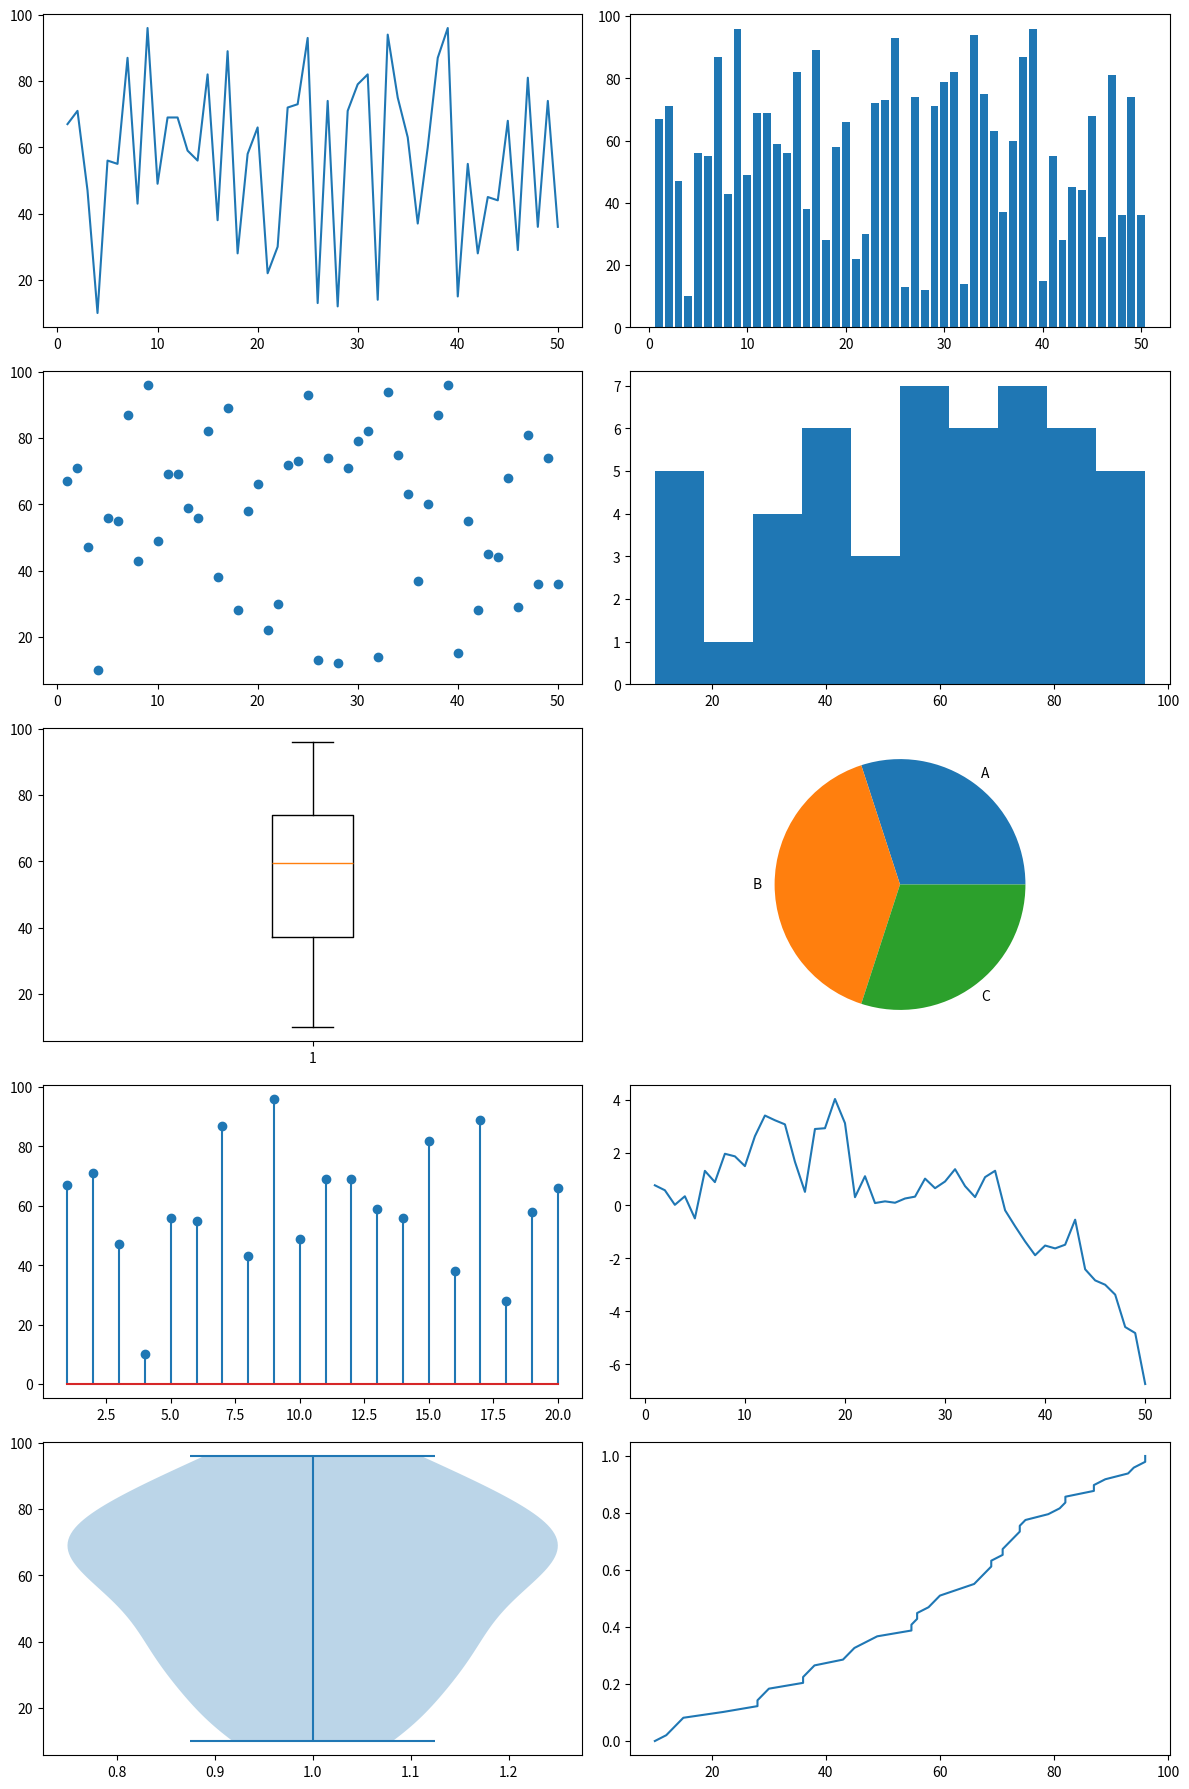

The matplotlib source for this figure:
import matplotlib.pyplot as plt
import numpy as np

x = np.arange(1, 51)
y = np.random.randint(10, 100, 50)

print("x values:", x)
print("y values:", y)

fig, axs = plt.subplots(5, 2, figsize=(12, 18))

axs = axs.ravel()

axs[0].plot(x, y)
axs[1].bar(x, y)
axs[2].scatter(x, y)
axs[3].hist(y)
axs[4].boxplot(y)
axs[5].pie([30, 40, 30], labels=["A","B","C"])
axs[6].stem(x[:20], y[:20])
axs[7].plot(x, np.cumsum(np.random.randn(50)))
axs[8].violinplot(y)
axs[9].plot(sorted(y), np.linspace(0,1,50))

plt.tight_layout()
plt.show()
